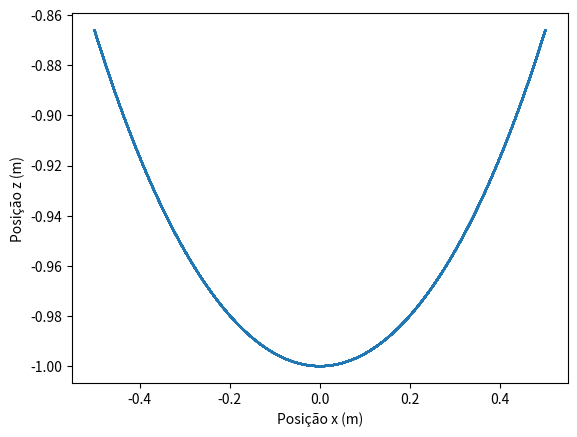

Here is the Python script that generated this plot:
print('----------------')
print('Aula 9')
print('----------------')

from math import *
import matplotlib.pyplot as plt

print('\n----------------')
print('Exercício 1')
print('----------------')

# Condições iniciais
d = 0                           # distância inicial
d_max = 5                       # distância máxima em (km)
v1 = 12                         # velocidade suficientemente constante em (km/h)
t = 0                           # tempo inicial
dt = 1                          # time-step em (min)

def h_to_min(v_h):              # função que transforma a velocidade de km/h para km/min
	v_min = v_h/60
	return v_min

v1 = h_to_min(v1)

tempo = []
dist_percorrrida = []

while d != d_max:
	tempo.append(t)
	d = v1*t
	t = t + dt
	dist_percorrrida.append(d)

print('\nLista com o intervalo de tempo de 1 minuto:', tempo)
print('\nLista com a distância percorrida no intervalo de tempo:', dist_percorrrida)

print('\n----------------')
print('Exercício 2')
print('----------------')

#FALTA ESSE EXERCÍCIO

print('\n----------------')
print('Exercício 3')
print('----------------')

# Propriedades do pêndulo
l = 1                                             # comprimento do fio em (m)
m = 0.2                                           # massa do objeto em (kg)
g = 9.8                                           # aceleração gravitacional em (m/s²)

# Condições iniciais
theta = radians(30)                               # ângulo inicial de 30 graus
vx = 0                                            # velocidade inicial na direção x (m/s)
vz = 0                                            # velocidade inicial em z (m/s)
w = 0                                             # velocidade angular inicial em (rad/s)
t = 0                                             # tempo inicial (s)
tf = 30                                           # tempo final (s)
dt = 0.0001                                       # time-step (s)

# Posições cartesianas iniciais
x = l*sin(theta)                                  # posição x (m)
z = -l*cos(theta)                                 # posição z (m)

# Criando as listas vazias
t_list = []                                       # lista para os valores de tempo
x_list = []                                       # lista para os valores de x
z_list = []                                       # lista para os valores de z

# Atualizando os valores do movimento
while t <= tf:
	x = l*sin(theta)                              # atualiza os valores de x (coordenada cartesiana x)
	z = -l*cos(theta)                             # atualiza os valores de z (coordenadas cartesiana z)
	alfa = -(g/l)*sin(theta)                      # atualiza os valores de alfa (aceleração angular)
	w = w + alfa*dt                               # atualiza os valores de w (velocidade angular)
	theta = theta + w*dt                          # atualiza os valores de theta (posição angular)
	t = t + dt                                    # atualiza os valores de t (tempo)

	t_list.append(t)                              # acrescenta a lista t_list o valor de t
	x_list.append(x)                              # acrescenta a lista x_list o valor de x
	z_list.append(z)                              # acrescenta a lista z_list o valor de z

def plot_gráfico(x,f,x_label,f_label):            # função que faz o plotting com o gráfico convencional
	plt.plot(x,f)                                 # plot (x,f(x))
	plt.xlabel(x_label)                           # da nome ao eixo inferior
	plt.ylabel(f_label)                           # da nome ao eixo superior
	plt.show()                                    # mostrar o gráfico na tela
	plt.close()

print('Gráfico da posição x (m) com relação a z (m) do pêndulo simples.')
plot_gráfico(x_list,z_list,'Posição x (m)','Posição z (m)')                         # plotting de (x,z)
